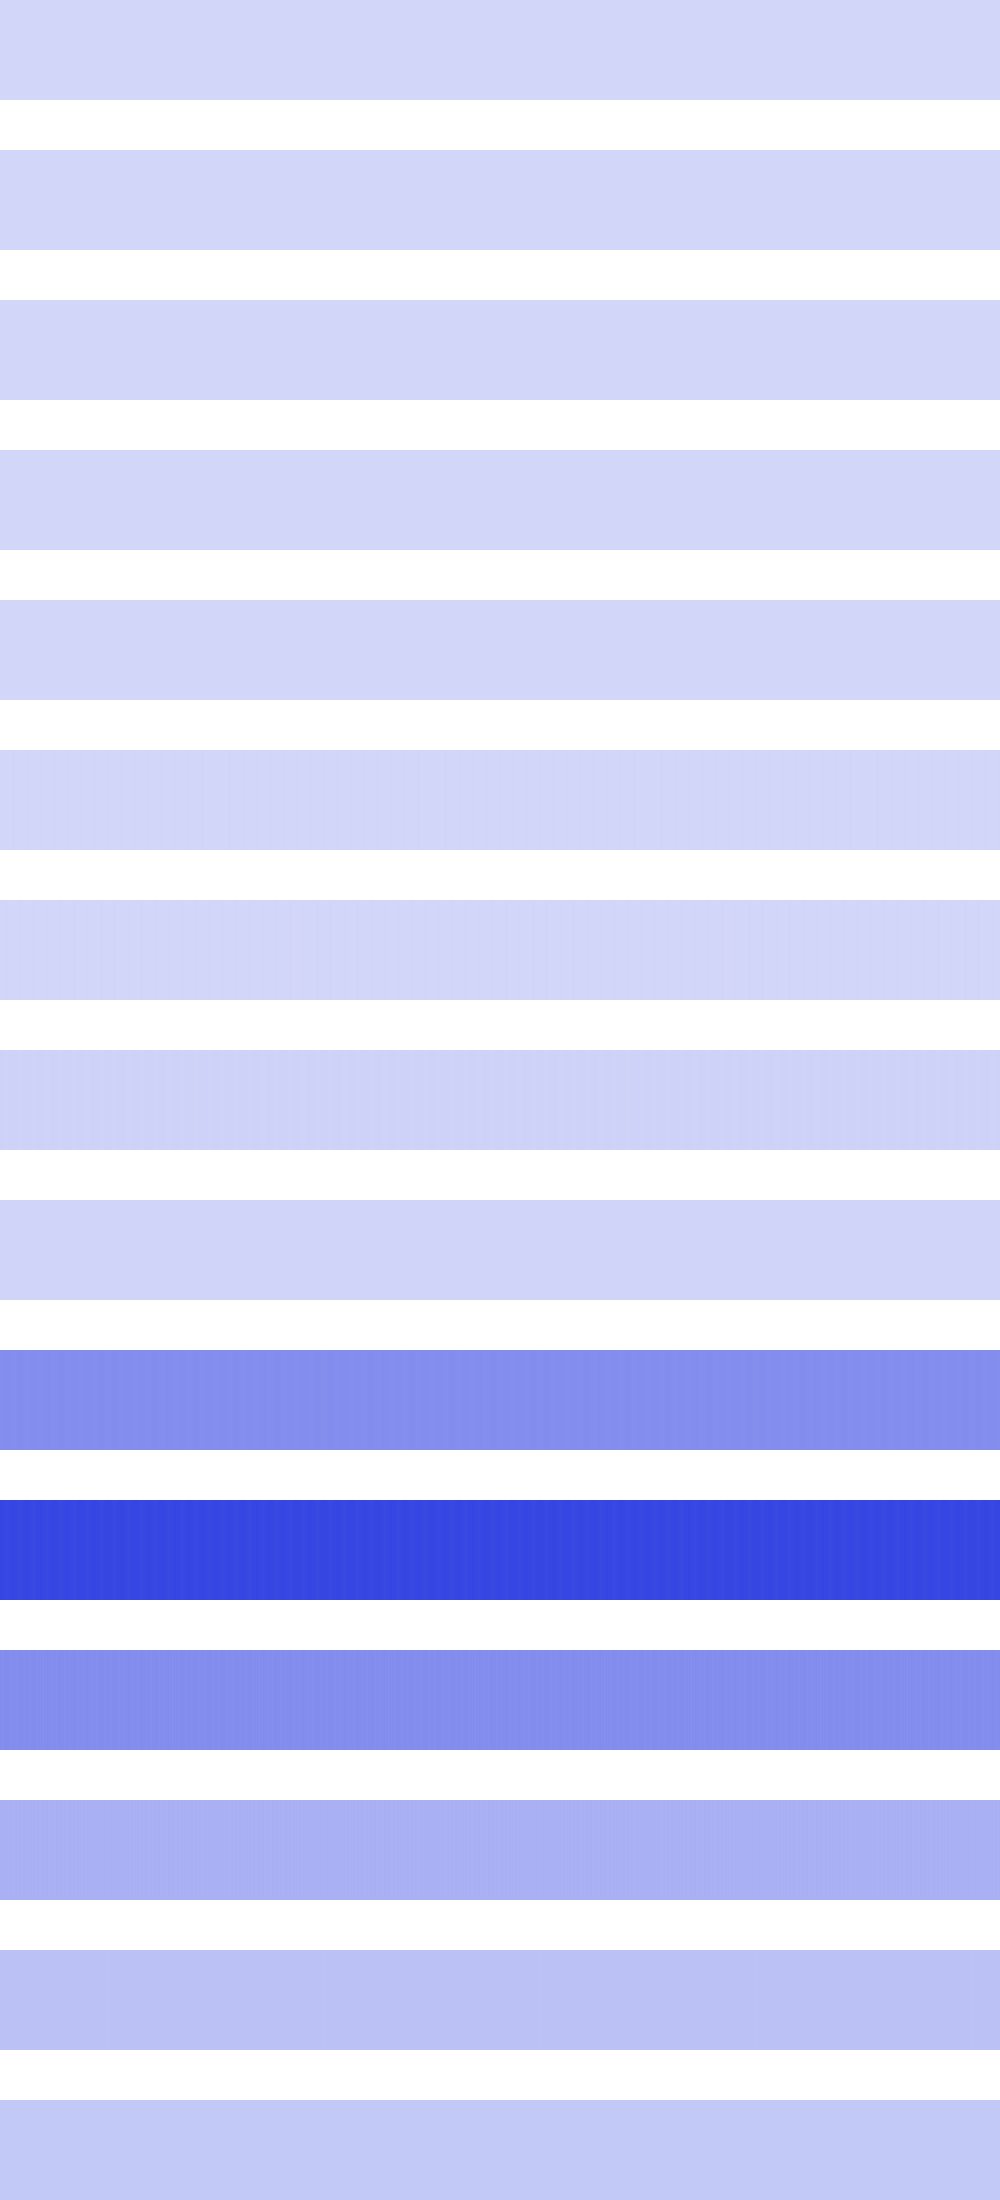

Values plotted in this chart, from the file beside it:
1156, 1156, 1156, 1156, 1156, 1156, 1156, 1156, 1156, 1156, 1156, 1156, 1156, 1156, 1156, 1156, 1156, 1156, 1156, 1156, 1156, 1156, 1156, 1156
400, 400, 400, 400, 400, 400, 400, 400, 400, 400, 400, 400, 400, 400, 400, 400, 1600, 1600, 1600, 1600, 1600, 1600, 1600, 1600
0, 0, 0, 0, 0, 0, 0, 0, 1600, 1600, 1600, 1600, 1600, 1600, 1600, 1600, 0, 0, 0, 0, 0, 0, 0, 0
0, 0, 0, 0, 0, 0, 0, 0, 0, 0, 0, 0, 2304, 2304, 2304, 2304, 0, 0, 0, 0, 0, 0, 0, 0
0, 0, 0, 0, 0, 0, 0, 0, 0, 0, 0, 0, 1024, 1024, 0, 0, 0, 0, 0, 0, 0, 0, 0, 0
2560000, 1806336, 1183744, 692224, 331776, 102400, 4096, 36864, 200704, 495616, 921600, 1478656, 2166784, 2768896, 2166784, 1478656, 921600, 495616, 200704, 36864, 4096, 102400, 331776, 692224
40960, 204800, 499712, 925696, 1482752, 2170880, 2990080, 2564096, 1810432, 1187840, 696320, 335872, 106496, 16384, 106496, 335872, 696320, 1187840, 1810432, 2564096, 2990080, 2170880, 1482752, 925696
11649024, 11059200, 11780096, 12500992, 10600448, 10010624, 10731520, 10207232, 10141696, 11386880, 12632064, 11255808, 11190272, 11960320, 11190272, 11255808, 12632064, 11386880, 10141696, 10207232, 10731520, 10010624, 10600448, 12500992
5734400, 7176192, 6258688, 5603328, 6520832, 7700480, 6520832, 6914048, 7569408, 5865472, 5734400, 7176192, 6258688, 5570560, 6258688, 7176192, 5734400, 5865472, 7569408, 6914048, 6520832, 7700480, 6520832, 5603328
209518592, 208207872, 211877888, 213450752, 214237184, 217382912, 213975040, 215547904, 215023616, 213712896, 214761472, 209256448, 208732160, 208535552, 208732160, 209256448, 214761472, 213712896, 215023616, 215547904, 213975040, 217382912, 214237184, 213450752
424542208, 420347904, 424542208, 417726464, 416677888, 415629312, 409337856, 411435008, 419299328, 416153600, 421396480, 421396480, 421396480, 428081152, 421396480, 421396480, 421396480, 416153600, 419299328, 411435008, 409337856, 415629312, 416677888, 417726464
213647360, 216793088, 207355904, 210501632, 217841664, 212598784, 219938816, 214695936, 213647360, 216793088, 207355904, 210501632, 217841664, 212336640, 217841664, 210501632, 207355904, 216793088, 213647360, 214695936, 219938816, 212598784, 217841664, 210501632
108527616, 106430464, 112721920, 110624768, 108527616, 106430464, 112721920, 110624768, 108527616, 106430464, 112721920, 110624768, 108527616, 105906176, 108527616, 110624768, 112721920, 106430464, 108527616, 110624768, 112721920, 106430464, 108527616, 110624768
57671680, 61865984, 57671680, 61865984, 57671680, 61865984, 57671680, 61865984, 57671680, 61865984, 57671680, 61865984, 57671680, 60817408, 57671680, 61865984, 57671680, 61865984, 57671680, 61865984, 57671680, 61865984, 57671680, 61865984
39845888, 39845888, 39845888, 39845888, 39845888, 39845888, 39845888, 39845888, 39845888, 39845888, 39845888, 39845888, 39845888, 37748736, 39845888, 39845888, 39845888, 39845888, 39845888, 39845888, 39845888, 39845888, 39845888, 39845888
